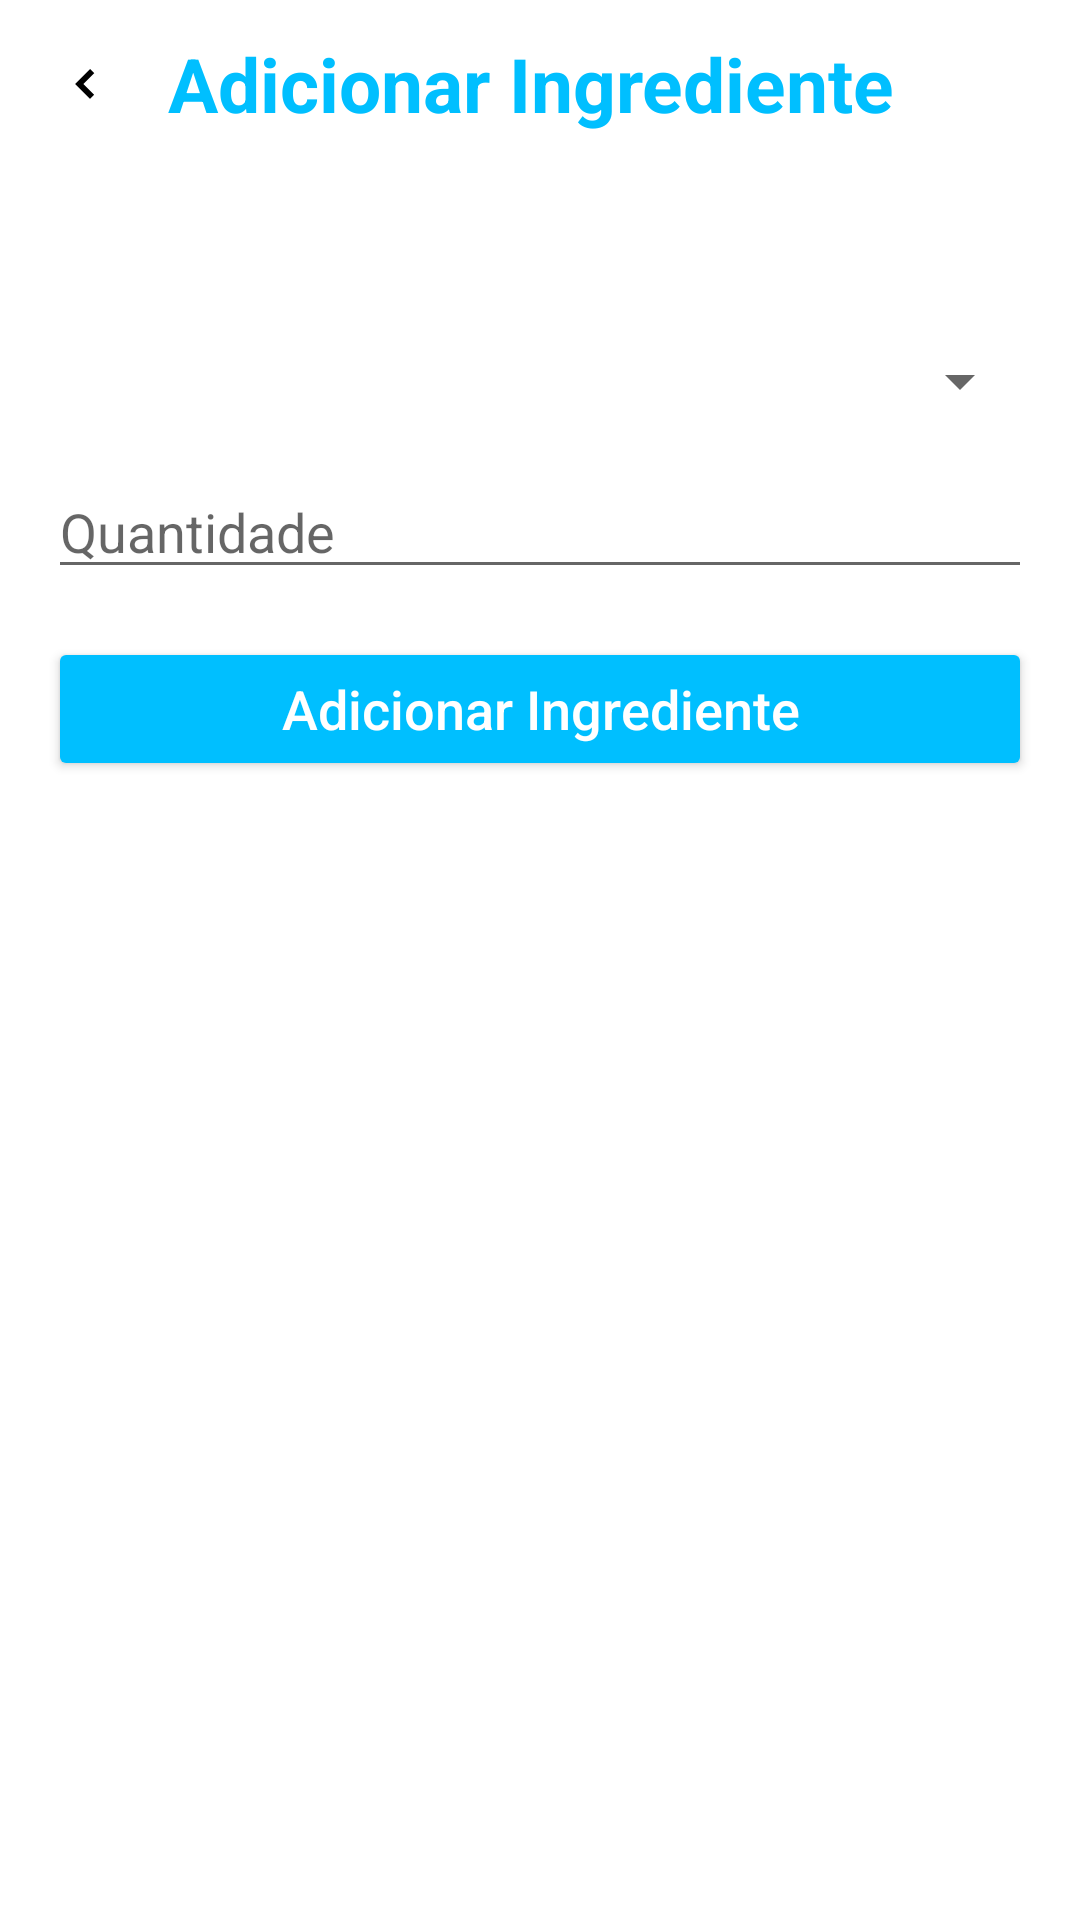

Produce the Android XML layout that renders to this screen, including the resource entries it uses.
<!-- AndroidManifest.xml: application theme Theme.CakeStock -->
<!-- res/layout/activity_t3_adicionar_ingrediente_receita.xml -->
<?xml version="1.0" encoding="utf-8"?>
<androidx.constraintlayout.widget.ConstraintLayout xmlns:android="http://schemas.android.com/apk/res/android"
    xmlns:app="http://schemas.android.com/apk/res-auto"
    xmlns:tools="http://schemas.android.com/tools"
    android:layout_width="match_parent"
    android:layout_height="match_parent"
    tools:context=".receita.t3_SelecionarIngrediente">

    
    <LinearLayout
        android:id="@+id/layout_voltar_titulo"
        android:layout_width="match_parent"
        android:layout_height="wrap_content"
        android:orientation="horizontal"
        android:gravity="center_vertical"
        app:layout_constraintTop_toTopOf="parent"
        app:layout_constraintStart_toStartOf="parent"
        app:layout_constraintEnd_toEndOf="parent">

        
        <ImageButton
            android:id="@+id/btn_voltar"
            android:layout_width="wrap_content"
            android:layout_height="wrap_content"
            android:src="@drawable/ic_before"
            android:contentDescription="Voltar"
            android:background="?attr/selectableItemBackgroundBorderless"
            android:padding="16dp" />

        
        <TextView
            android:id="@+id/txt_titulo"
            android:layout_width="0dp"
            android:layout_height="wrap_content"
            android:layout_weight="1"
            android:text="Adicionar Ingrediente"
            android:textColor="@color/DeepSkyBlue"
            android:textSize="25sp"
            android:textStyle="bold"
            android:gravity="center_vertical" />
    </LinearLayout>

    
    <TextView
        android:id="@+id/txtNomeReceita"
        android:layout_width="wrap_content"
        android:layout_height="wrap_content"
        android:textSize="20sp"
        android:textStyle="bold"
        app:layout_constraintTop_toBottomOf="@id/layout_voltar_titulo"
        app:layout_constraintStart_toStartOf="parent"
        android:layout_margin="16dp" />

    
    <Spinner
        android:id="@+id/spinnerIngredientes"
        android:layout_width="match_parent"
        android:layout_height="wrap_content"
        app:layout_constraintTop_toBottomOf="@id/txtNomeReceita"
        app:layout_constraintStart_toStartOf="parent"
        android:layout_marginHorizontal="16dp"
        android:layout_marginTop="16dp" />

    
    <EditText
        android:id="@+id/editQuantidade"
        android:layout_width="match_parent"
        android:layout_height="wrap_content"
        android:hint="Quantidade"
        app:layout_constraintTop_toBottomOf="@id/spinnerIngredientes"
        app:layout_constraintStart_toStartOf="parent"
        android:layout_margin="16dp"
        android:inputType="numberDecimal" />

    
    <Button
        android:id="@+id/btnAdicionarIngrediente"
        android:layout_width="match_parent"
        android:layout_height="wrap_content"
        android:layout_margin="16dp"
        android:backgroundTint="@color/DeepSkyBlue"
        android:text="Adicionar Ingrediente"
        android:textColor="@android:color/white"
        android:textAllCaps="false"
        android:textSize="18sp"
        app:layout_constraintTop_toBottomOf="@id/editQuantidade"
        app:layout_constraintStart_toStartOf="parent"
        app:layout_constraintEnd_toEndOf="parent" />
</androidx.constraintlayout.widget.ConstraintLayout>
<!-- resources referenced by this layout -->
<resources>
  <color name="DeepSkyBlue">#00BFFF</color>
  <!-- drawable ic_before (drawable) -->
  <vector xmlns:android="http://schemas.android.com/apk/res/android"
      android:width="24dp"
      android:height="24dp"
      android:viewportWidth="24"
      android:viewportHeight="24">
      <path
          android:fillColor="@android:color/black"
          android:pathData="M14,7l-5,5 5,5 1.41,-1.41L11.83,12l3.58,-3.59z"/>
  </vector>
  <style name="Theme.CakeStock" parent="Theme.MaterialComponents.DayNight.NoActionBar">
          <item name="android:statusBarColor">@color/DeepSkyBlue</item>
      </style>
</resources>
